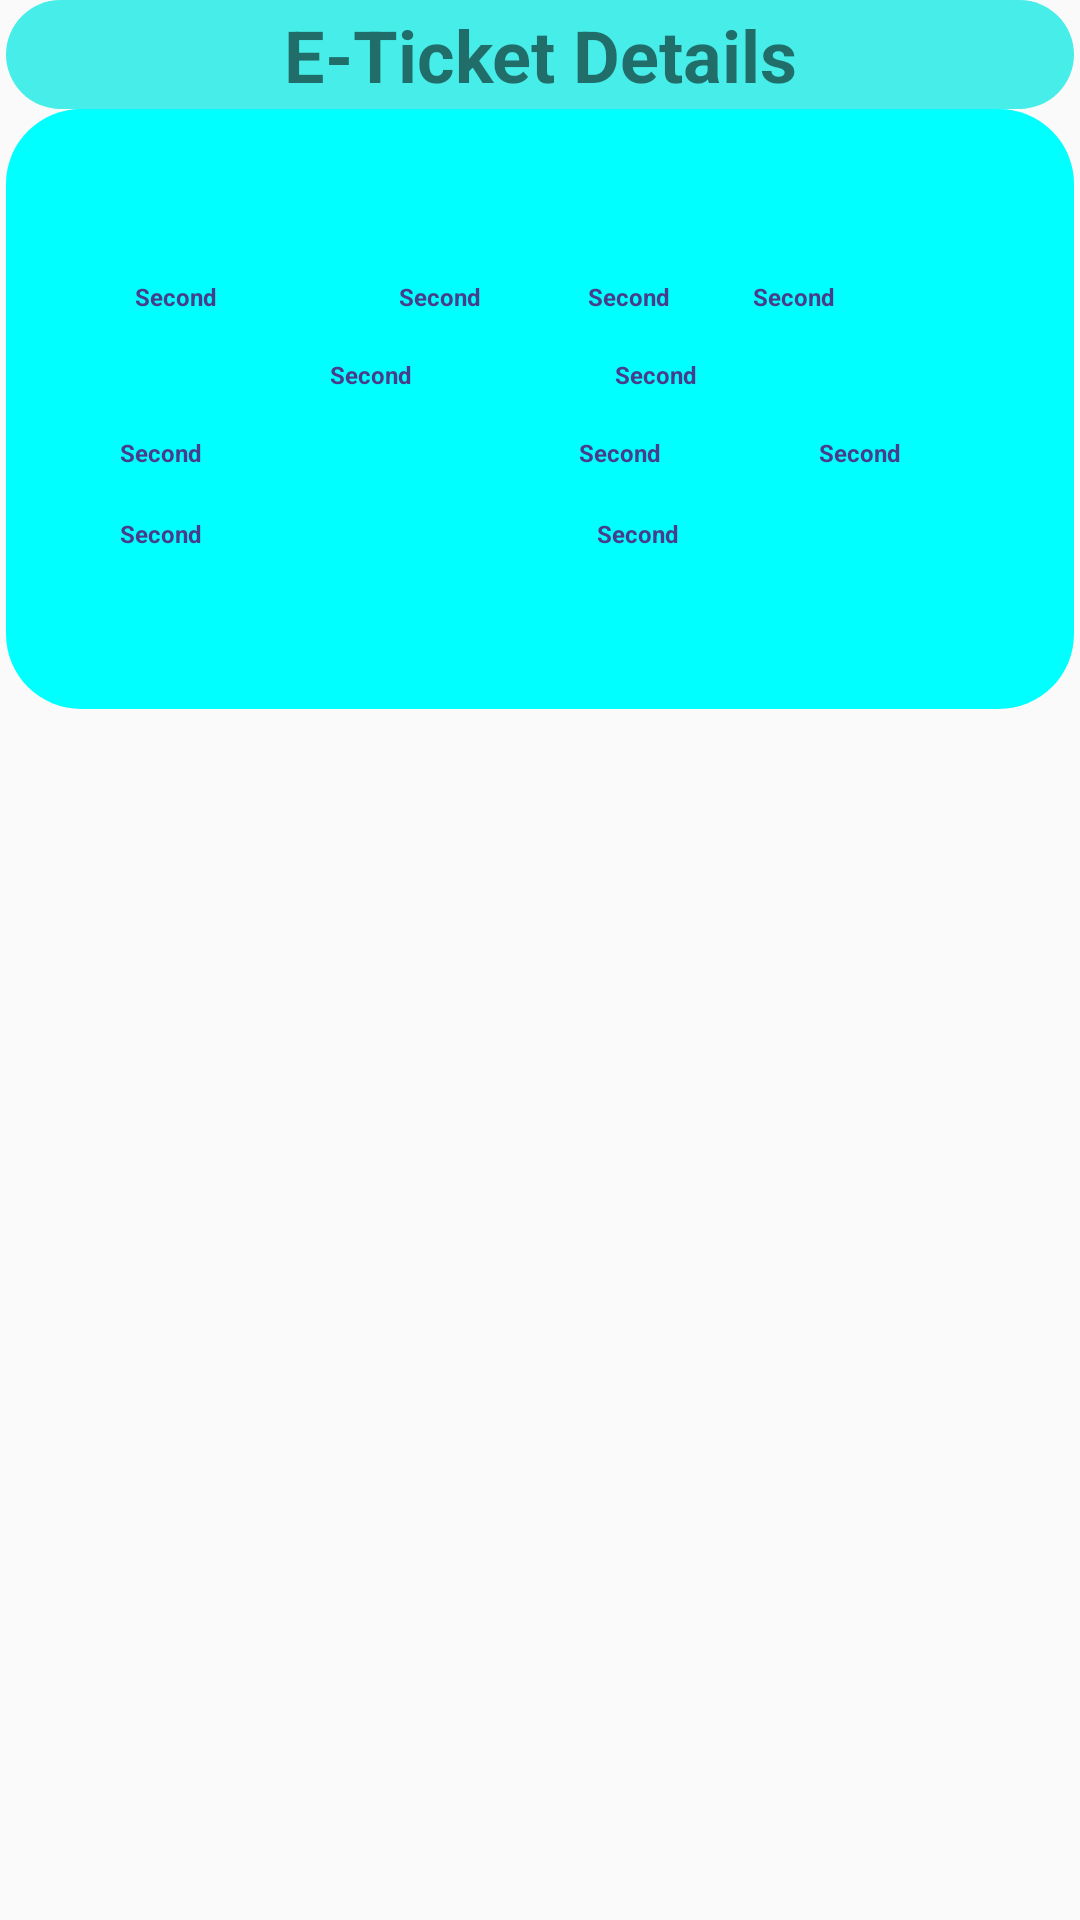

Here is an Android app screen rendered from its layout file. Give the layout XML and the strings, colors and styles it references.
<!-- AndroidManifest.xml: application theme Theme.FinalYearProject -->
<!-- res/layout/my_booking_item.xml -->
<?xml version="1.0" encoding="utf-8"?>
<androidx.constraintlayout.widget.ConstraintLayout
    xmlns:android="http://schemas.android.com/apk/res/android"
    xmlns:app="http://schemas.android.com/apk/res-auto"
    xmlns:tools="http://schemas.android.com/tools"
    android:layout_width="match_parent"
    android:layout_height="wrap_content">

    <LinearLayout
        android:layout_width="match_parent"
        android:layout_height="wrap_content"
        android:orientation="vertical"
        android:layout_margin="2dp"
        app:layout_constraintStart_toStartOf="parent"
        tools:ignore="MissingConstraints">


        <TextView
            android:layout_width="match_parent"
            android:layout_height="wrap_content"
            android:background="@drawable/corner"
            android:backgroundTint="#47EDE8"
            android:padding="2dp"
            android:text="E-Ticket Details"
            android:textAlignment="center"
            android:textSize="24dp"
            android:textStyle="bold"
            tools:ignore="MissingConstraints" />

        <androidx.constraintlayout.widget.ConstraintLayout
            android:layout_width="match_parent"
            android:layout_height="wrap_content">

            <LinearLayout
                android:id="@+id/linearLayout"
                android:layout_width="match_parent"
                android:layout_height="wrap_content"
                android:orientation="vertical"
                android:background="@drawable/corner"
                android:backgroundTint="@color/aqua"
                tools:ignore="MissingConstraints">

                <ImageView
                    android:id="@+id/tkt"
                    android:layout_width="match_parent"
                    android:layout_height="200dp"
                    android:elevation="500dp"
                    android:src="@drawable/ticketcard" />
            </LinearLayout>

            <RelativeLayout
                android:id="@+id/relativeLayout2"
                android:layout_width="350dp"
                android:layout_height="150dp"
                app:layout_constraintBottom_toBottomOf="parent"
                app:layout_constraintEnd_toEndOf="parent"
                app:layout_constraintStart_toStartOf="parent"
                app:layout_constraintTop_toTopOf="@+id/linearLayout"
                tools:ignore="MissingConstraints">

                <TextView
                    android:id="@+id/TVTicketClass"
                    android:layout_width="45dp"
                    android:layout_height="wrap_content"
                    android:layout_marginStart="40dp"
                    android:layout_marginTop="32dp"
                    android:text="Second"
                    android:textColor="@color/darkslateblue"
                    android:textSize="8dp"
                    android:textStyle="bold" />

                <TextView
                    android:id="@+id/TVTicketType"
                    android:layout_width="40dp"
                    android:layout_height="wrap_content"
                    android:layout_marginStart="43dp"
                    android:layout_marginTop="32dp"
                    android:layout_toEndOf="@+id/TVTicketClass"
                    android:layout_toRightOf="@id/TVTicketClass"
                    android:text="Second"
                    android:textColor="@color/darkslateblue"
                    android:textSize="8dp"
                    android:textStyle="bold" />

                <TextView
                    android:id="@+id/TVTicketAdultCount"
                    android:layout_width="35dp"
                    android:layout_height="wrap_content"
                    android:layout_marginStart="23dp"
                    android:layout_marginTop="32dp"
                    android:layout_toEndOf="@+id/TVTicketType"
                    android:layout_toRightOf="@id/TVTicketType"
                    android:text="Second"
                    android:textColor="@color/darkslateblue"
                    android:textSize="8dp"
                    android:textStyle="bold" />

                <TextView
                    android:id="@+id/TVTicketChildCount"
                    android:layout_width="35dp"
                    android:layout_height="wrap_content"
                    android:layout_marginStart="20dp"
                    android:layout_marginTop="32dp"
                    android:layout_toEndOf="@+id/TVTicketAdultCount"
                    android:layout_toRightOf="@id/TVTicketAdultCount"
                    android:text="Second"
                    android:textColor="@color/darkslateblue"
                    android:textSize="8dp"
                    android:textStyle="bold" />

                <TextView
                    android:id="@+id/TVTicketDate"
                    android:layout_width="50dp"
                    android:layout_height="wrap_content"
                    android:layout_marginStart="105dp"
                    android:layout_marginTop="58dp"
                    android:text="Second"
                    android:textColor="@color/darkslateblue"
                    android:textSize="8dp"
                    android:textStyle="bold" />

                <TextView
                    android:id="@+id/TVTicketNumber"
                    android:layout_width="100dp"
                    android:layout_height="wrap_content"
                    android:layout_marginStart="45dp"
                    android:layout_marginTop="58dp"
                    android:layout_toEndOf="@+id/TVTicketDate"
                    android:layout_toRightOf="@id/TVTicketDate"
                    android:text="Second"
                    android:textColor="@color/darkslateblue"
                    android:textSize="8dp"
                    android:textStyle="bold" />

                <TextView
                    android:id="@+id/TVTicket_From"
                    android:layout_width="125dp"
                    android:layout_height="wrap_content"
                    android:layout_marginStart="35dp"
                    android:layout_marginTop="84dp"
                    android:text="Second"
                    android:textColor="@color/darkslateblue"
                    android:textSize="8dp"
                    android:textStyle="bold" />

                <TextView
                    android:id="@+id/TVTicketValidity"
                    android:layout_width="50dp"
                    android:layout_height="wrap_content"
                    android:layout_marginStart="28dp"
                    android:layout_marginTop="84dp"
                    android:layout_toEndOf="@+id/TVTicket_From"
                    android:layout_toRightOf="@id/TVTicket_From"
                    android:text="Second"
                    android:textColor="@color/darkslateblue"
                    android:textSize="8dp"
                    android:textStyle="bold" />

                <TextView
                    android:id="@+id/TVTicketPrice"
                    android:layout_width="40dp"
                    android:layout_height="wrap_content"
                    android:layout_marginStart="30dp"
                    android:layout_marginTop="84dp"
                    android:layout_toEndOf="@+id/TVTicketValidity"
                    android:layout_toRightOf="@id/TVTicketValidity"
                    android:text="Second"
                    android:textColor="@color/darkslateblue"
                    android:textSize="8dp"
                    android:textStyle="bold" />

                <TextView
                    android:id="@+id/TVTicket_To"
                    android:layout_width="125dp"
                    android:layout_height="wrap_content"
                    android:layout_marginStart="35dp"
                    android:layout_marginTop="111dp"
                    android:text="Second"
                    android:textColor="@color/darkslateblue"
                    android:textSize="8dp"
                    android:textStyle="bold" />

                <TextView
                    android:id="@+id/TVTicket_Route"
                    android:layout_width="100dp"
                    android:layout_height="wrap_content"
                    android:layout_marginStart="34dp"
                    android:layout_marginTop="111dp"
                    android:layout_toEndOf="@+id/TVTicket_To"
                    android:layout_toRightOf="@id/TVTicket_To"
                    android:text="Second"
                    android:textColor="@color/darkslateblue"
                    android:textSize="8sp"
                    android:textStyle="bold" />

            </RelativeLayout>


        </androidx.constraintlayout.widget.ConstraintLayout>


    </LinearLayout>

</androidx.constraintlayout.widget.ConstraintLayout>
<!-- resources referenced by this layout -->
<resources>
  <color name="aqua">#00FFFF</color>
  <color name="darkslateblue">#483D8B</color>
  <!-- drawable corner (drawable) -->
  <?xml version="1.0" encoding="utf-8"?>
  <shape xmlns:tools="http://schemas.android.com/tools"
      xmlns:android="http://schemas.android.com/apk/res/android"
      tools:ignore="ExtraText">
      android:shape="rectangle">
      <corners android:radius="25dp" />
      <solid android:color="@color/white" />
  </shape>
  <style name="Theme.FinalYearProject" parent="Base.Theme.FinalYearProject" />
  <color name="white">#FFFFFFFF</color>
  <style name="Base.Theme.FinalYearProject" parent="Theme.AppCompat.DayNight.DarkActionBar">
          
           <item name="colorPrimary">@color/lavender</item>
           <item name="colorPrimaryVariant">@color/lavender</item>
           <item name="android:statusBarColor">@color/white</item>
      </style>
  <color name="lavender">#8692F7</color>//hhjhvjvjvjv
</resources>
